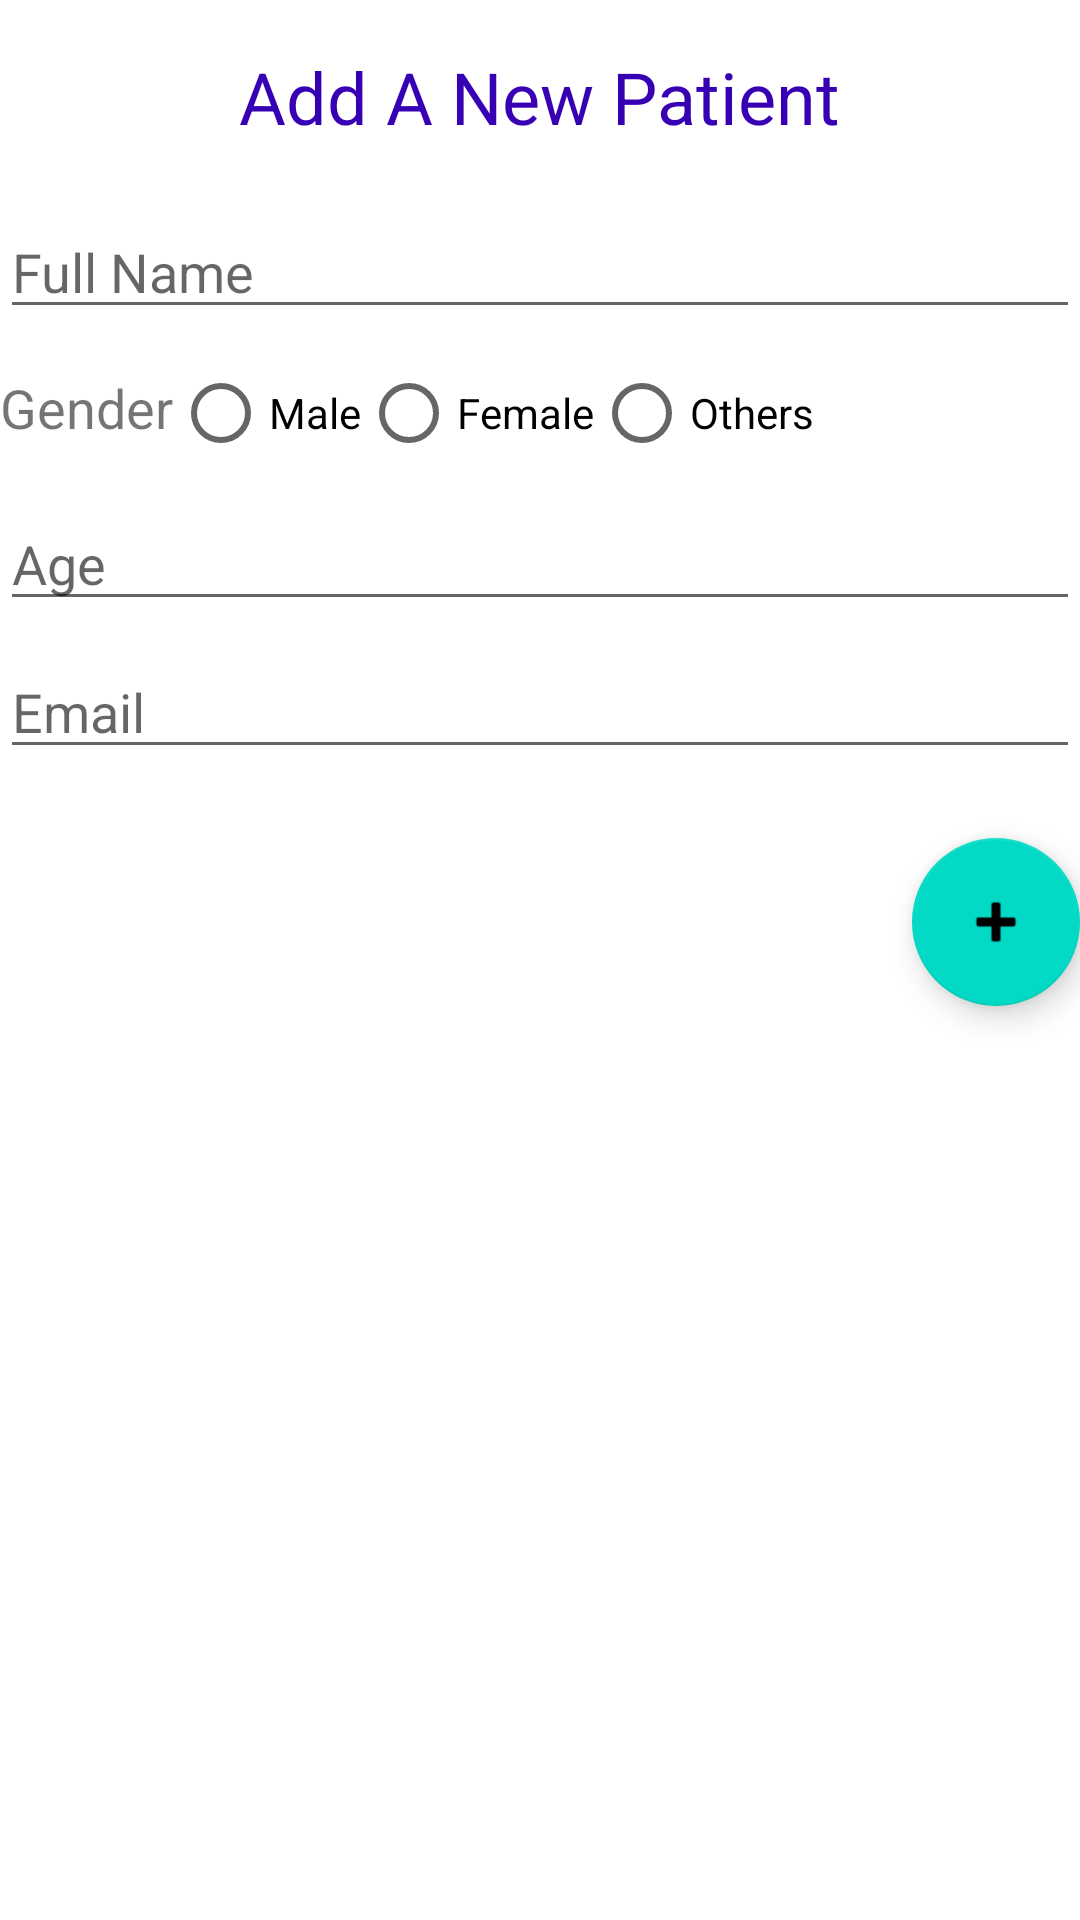

Reconstruct the res/layout file that produces this screen, plus the resources it refers to.
<!-- AndroidManifest.xml: application theme Theme.IdrisAminu -->
<!-- res/layout/fragment_home.xml -->
<?xml version="1.0" encoding="utf-8"?>
<LinearLayout xmlns:android="http://schemas.android.com/apk/res/android"
    xmlns:app="http://schemas.android.com/apk/res-auto"
    xmlns:tools="http://schemas.android.com/tools"
    android:layout_width="match_parent"
    android:layout_height="match_parent"
    android:layout_margin="8dp"
    android:orientation="vertical"
    tools:context=".ui.home.HomeFragment">


    <TextView
        android:layout_width="wrap_content"
        android:layout_height="wrap_content"
        android:layout_gravity="center_horizontal"
        android:padding="16dp"
        android:text="@string/add_a_new_patient"
        android:textColor="@color/purple_700"
        android:textSize="24sp" />


    <EditText
        android:id="@+id/fullname"
        android:layout_width="match_parent"
        android:layout_height="wrap_content"
        android:layout_marginVertical="4dp"
        android:hint="@string/full_name"
        android:inputType="textPersonName" />

    <RadioGroup
        android:id="@+id/gender"
        android:layout_width="match_parent"
        android:layout_height="wrap_content"
        android:orientation="horizontal">

        <TextView
            android:layout_width="wrap_content"
            android:layout_height="wrap_content"
            android:text="@string/gender"
            android:textSize="18sp" />

        <RadioButton
            android:id="@+id/male"
            android:layout_width="wrap_content"
            android:layout_height="wrap_content"
            android:text="@string/male" />

        <RadioButton
            android:id="@+id/female"
            android:layout_width="wrap_content"
            android:layout_height="wrap_content"
            android:text="@string/female" />

        <RadioButton
            android:id="@+id/other"
            android:layout_width="wrap_content"
            android:layout_height="wrap_content"
            android:text="@string/others" />
    </RadioGroup>


    <EditText
        android:id="@+id/age"
        android:layout_width="match_parent"
        android:layout_height="wrap_content"
        android:layout_marginVertical="4dp"
        android:hint="@string/age"
        android:inputType="number" />


    <EditText
        android:id="@+id/email"
        android:layout_width="match_parent"
        android:layout_height="wrap_content"
        android:layout_marginVertical="4dp"
        android:hint="@string/email"
        android:inputType="textEmailAddress" />


    <TextView
        android:id="@+id/list"
        android:layout_width="wrap_content"
        android:layout_height="wrap_content" />

    <com.google.android.material.floatingactionbutton.FloatingActionButton
        android:id="@+id/fab"
        android:layout_width="wrap_content"
        android:layout_height="wrap_content"
        android:layout_gravity="bottom|end"
        android:layout_margin="@dimen/fab_margin"
        app:srcCompat="@android:drawable/ic_input_add" />
</LinearLayout>
<!-- resources referenced by this layout -->
<resources>
  <string name="add_a_new_patient">Add A New Patient</string>
  <string name="age">Age</string>
  <string name="email">Email</string>
  <string name="female">Female</string>
  <string name="full_name">Full Name</string>
  <string name="gender">Gender</string>
  <string name="male">Male</string>
  <string name="others">Others</string>
  <style name="Theme.IdrisAminu" parent="Theme.MaterialComponents.DayNight.DarkActionBar">
          
          <item name="colorPrimary">@color/purple_500</item>
          <item name="colorPrimaryVariant">@color/purple_700</item>
          <item name="colorOnPrimary">@color/white</item>
          
          <item name="colorSecondary">@color/teal_200</item>
          <item name="colorSecondaryVariant">@color/teal_700</item>
          <item name="colorOnSecondary">@color/black</item>
          
          <item name="android:statusBarColor" tools:targetApi="l">?attr/colorPrimaryVariant</item>
          
      </style>
  <!-- not gathered from this repository: default colours our renderer supplied (Android Studio template values) -->
  <color name="purple_500">#FF6200EE</color>
  <color name="purple_700">#FF3700B3</color>
  <color name="teal_200">#FF03DAC5</color>
  <color name="teal_700">#FF018786</color>
  <color name="black">#FF000000</color>
  <color name="white">#FFFFFFFF</color>
</resources>
